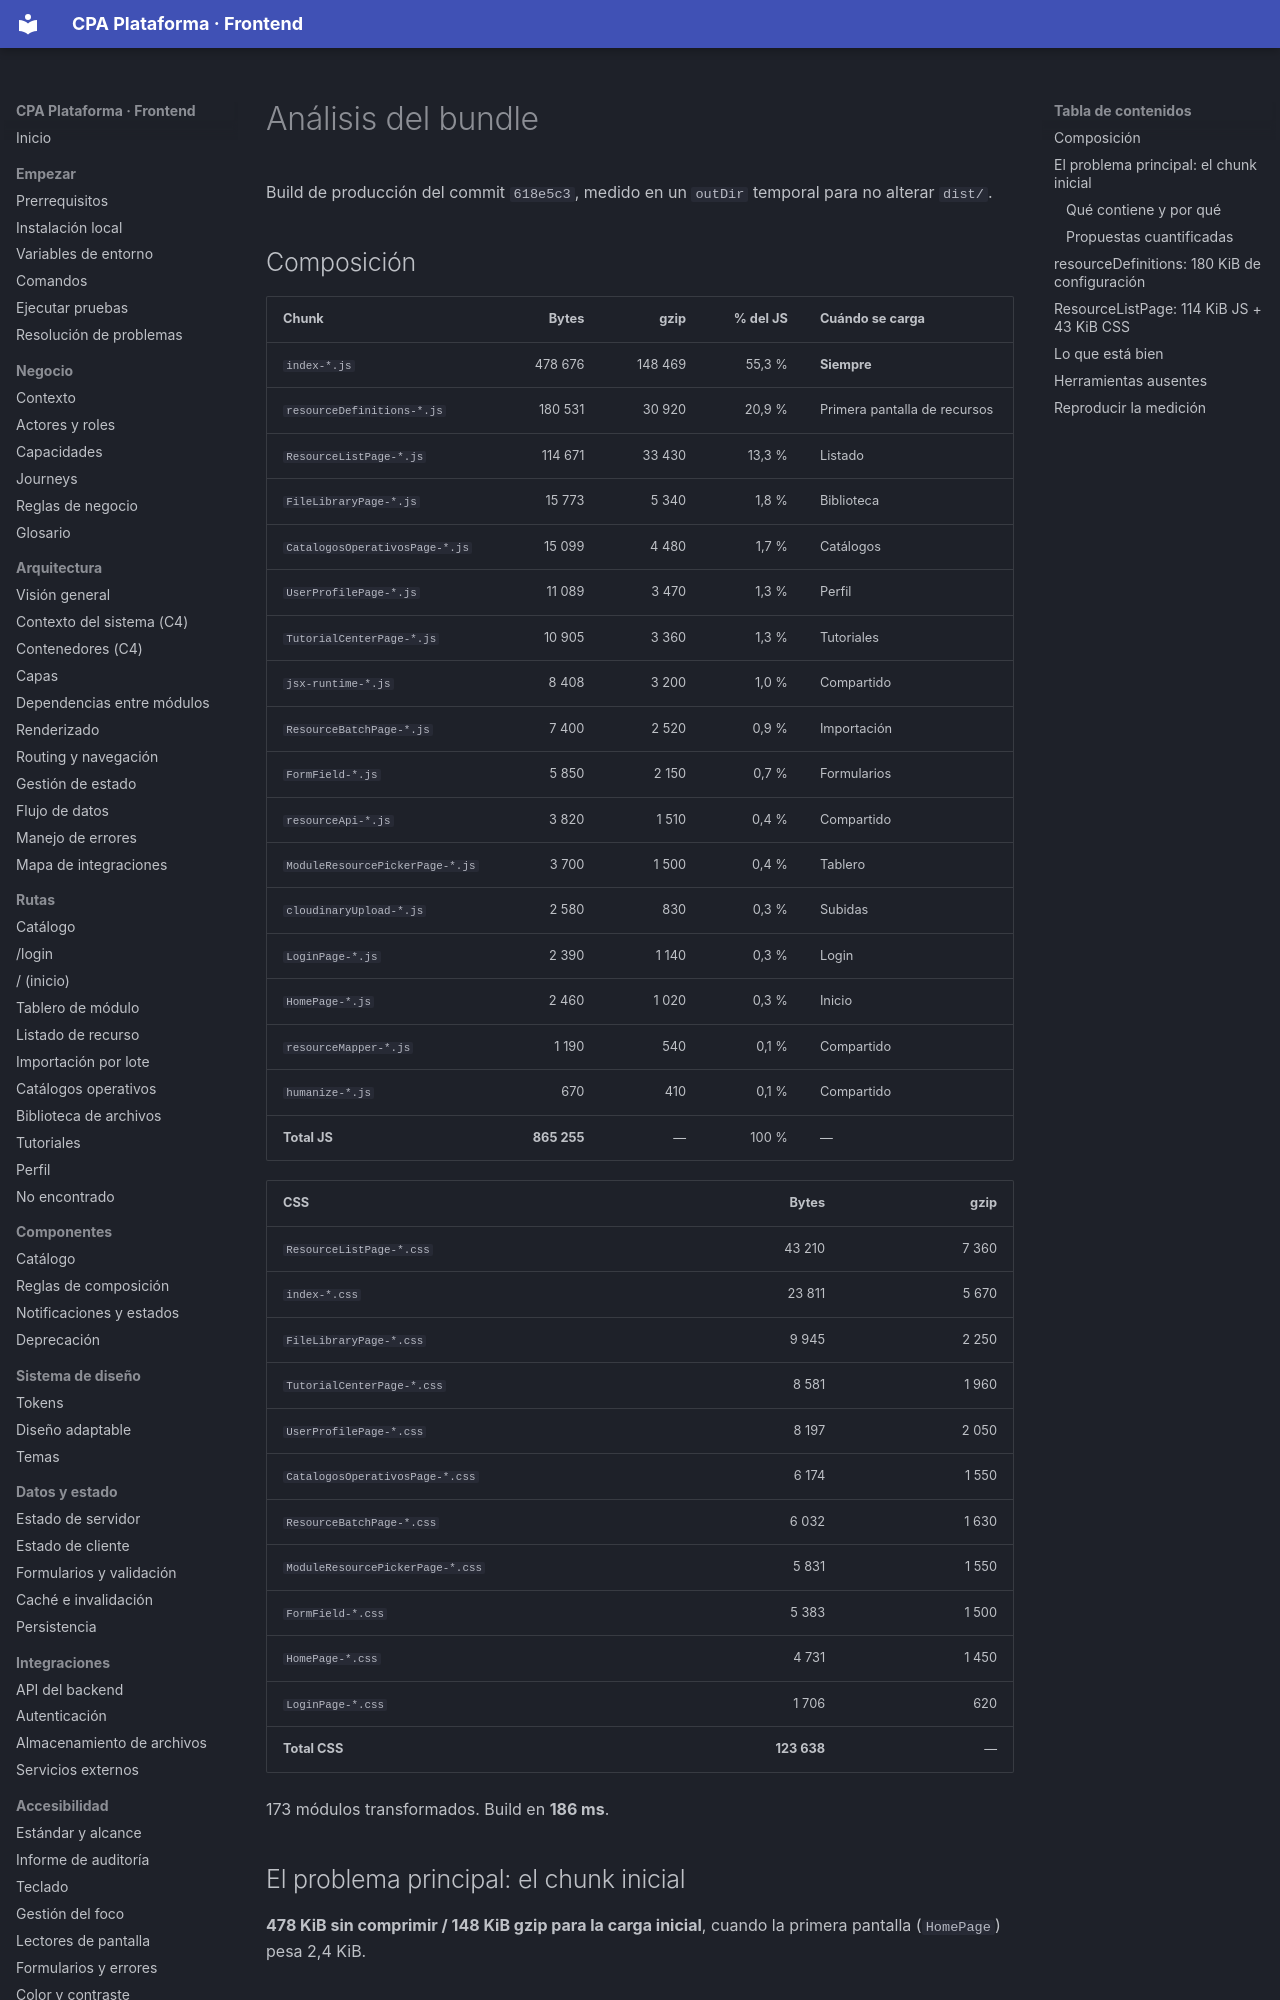

repository: PabloArauzCaballero/cpa_plataforma_frontend · page: performance/bundle-analysis/index.html · generator: mkdocs

# Análisis del bundle

Build de producción del commit `618e5c3`, medido en un `outDir` temporal para no alterar `dist/`.

## Composición

| Chunk | Bytes | gzip | % del JS | Cuándo se carga |
| --- | ---: | ---: | ---: | --- |
| `index-*.js` | 478 676 | 148 469 | 55,3 % | **Siempre** |
| `resourceDefinitions-*.js` | 180 531 | 30 920 | 20,9 % | Primera pantalla de recursos |
| `ResourceListPage-*.js` | 114 671 | 33 430 | 13,3 % | Listado |
| `FileLibraryPage-*.js` | 15 773 | 5 340 | 1,8 % | Biblioteca |
| `CatalogosOperativosPage-*.js` | 15 099 | 4 480 | 1,7 % | Catálogos |
| `UserProfilePage-*.js` | 11 089 | 3 470 | 1,3 % | Perfil |
| `TutorialCenterPage-*.js` | 10 905 | 3 360 | 1,3 % | Tutoriales |
| `jsx-runtime-*.js` | 8 408 | 3 200 | 1,0 % | Compartido |
| `ResourceBatchPage-*.js` | 7 400 | 2 520 | 0,9 % | Importación |
| `FormField-*.js` | 5 850 | 2 150 | 0,7 % | Formularios |
| `resourceApi-*.js` | 3 820 | 1 510 | 0,4 % | Compartido |
| `ModuleResourcePickerPage-*.js` | 3 700 | 1 500 | 0,4 % | Tablero |
| `cloudinaryUpload-*.js` | 2 580 | 830 | 0,3 % | Subidas |
| `LoginPage-*.js` | 2 390 | 1 140 | 0,3 % | Login |
| `HomePage-*.js` | 2 460 | 1 020 | 0,3 % | Inicio |
| `resourceMapper-*.js` | 1 190 | 540 | 0,1 % | Compartido |
| `humanize-*.js` | 670 | 410 | 0,1 % | Compartido |
| **Total JS** | **865 255** | — | 100 % | — |

| CSS | Bytes | gzip |
| --- | ---: | ---: |
| `ResourceListPage-*.css` | 43 210 | 7 360 |
| `index-*.css` | 23 811 | 5 670 |
| `FileLibraryPage-*.css` | 9 945 | 2 250 |
| `TutorialCenterPage-*.css` | 8 581 | 1 960 |
| `UserProfilePage-*.css` | 8 197 | 2 050 |
| `CatalogosOperativosPage-*.css` | 6 174 | 1 550 |
| `ResourceBatchPage-*.css` | 6 032 | 1 630 |
| `ModuleResourcePickerPage-*.css` | 5 831 | 1 550 |
| `FormField-*.css` | 5 383 | 1 500 |
| `HomePage-*.css` | 4 731 | 1 450 |
| `LoginPage-*.css` | 1 706 | 620 |
| **Total CSS** | **123 638** | — |

173 módulos transformados. Build en **186 ms**.

## El problema principal: el chunk inicial

**478 KiB sin comprimir / 148 KiB gzip para la carga inicial**, cuando la primera pantalla (`HomePage`) pesa 2,4 KiB.
